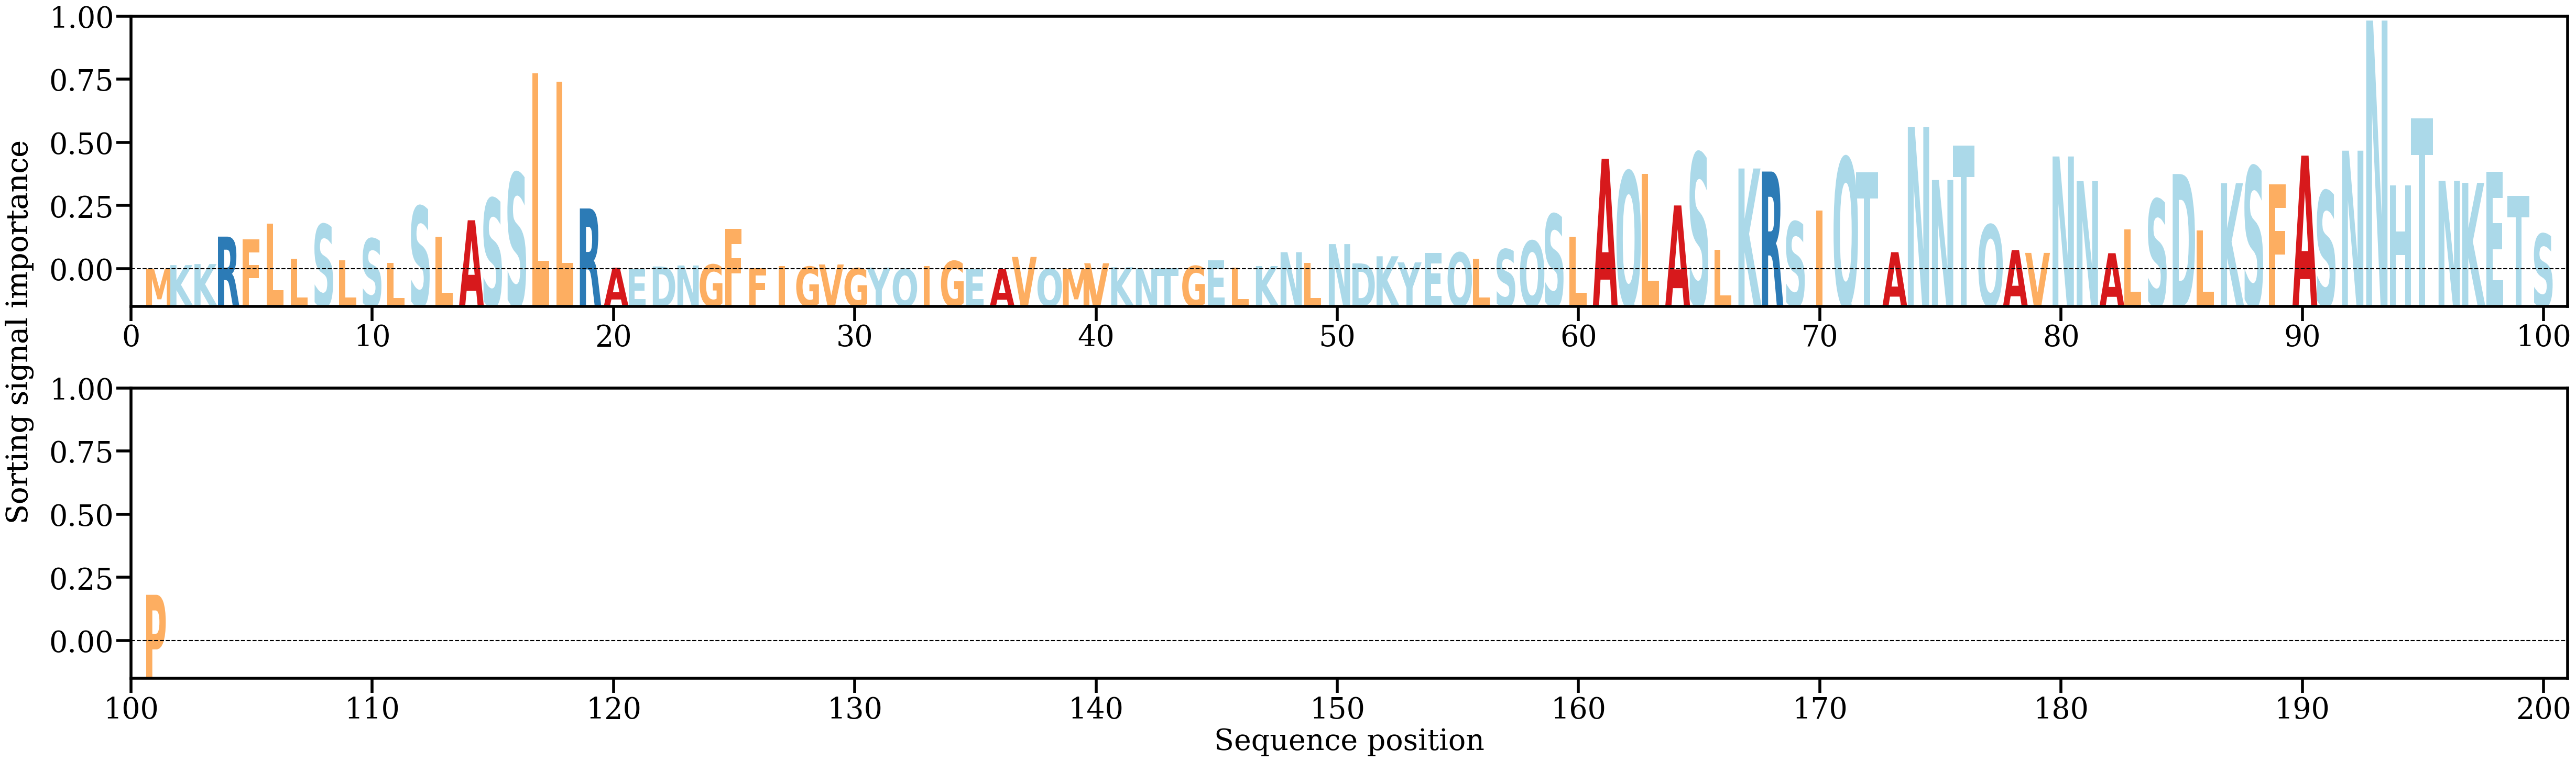

The data file committed next to this chart (first rows):
AA, Alpha
M, [0.00014433]
K, [0.00090146]
K, [0.00111921]
R, [0.00684637]
F, [0.00625215]
L, [0.00956494]
L, [0.00223208]
S, [0.00941347]
L, [0.00185304]
S, [0.00642767]
L, [0.00135039]
S, [0.01318346]
L, [0.00680022]
A, [0.010263]
S, [0.01482125]
S, [0.02012024]
L, [0.04097062]
L, [0.03919982]
R, [0.01271959]
A, [0.00035548]
E, [3.7864516e-05]
D, [0.00060925]
N, [0.00081858]
G, [0.00102645]
F, [0.00848918]
F, [0.00029943]
I, [0.00073851]
G, [0.00058205]
V, [0.0010304]
G, [0.00026287]
Y, [0.00037933]
Q, [7.5047916e-05]
I, [0.00068339]
G, [0.00175018]
E, [4.852718e-05]
A, [5.607142e-05]
V, [0.00260961]
Q, [0.00014132]
M, [0.0001045]
V, [0.00129145]
K, [0.00043714]
N, [0.00019877]
T, [0.00021474]
G, [0.00072572]
E, [0.00195292]
L, [0.00036744]
K, [0.0007014]
N, [0.00359947]
L, [0.00138531]
N, [0.00528176]
D, [0.00126196]
K, [0.00274476]
Y, [0.00146651]
E, [0.00338881]
Q, [0.00351688]
L, [0.00222055]
S, [0.00420548]
Q, [0.00595813]
S, [0.0115404]
L, [0.00679855]
... 41 more rows
